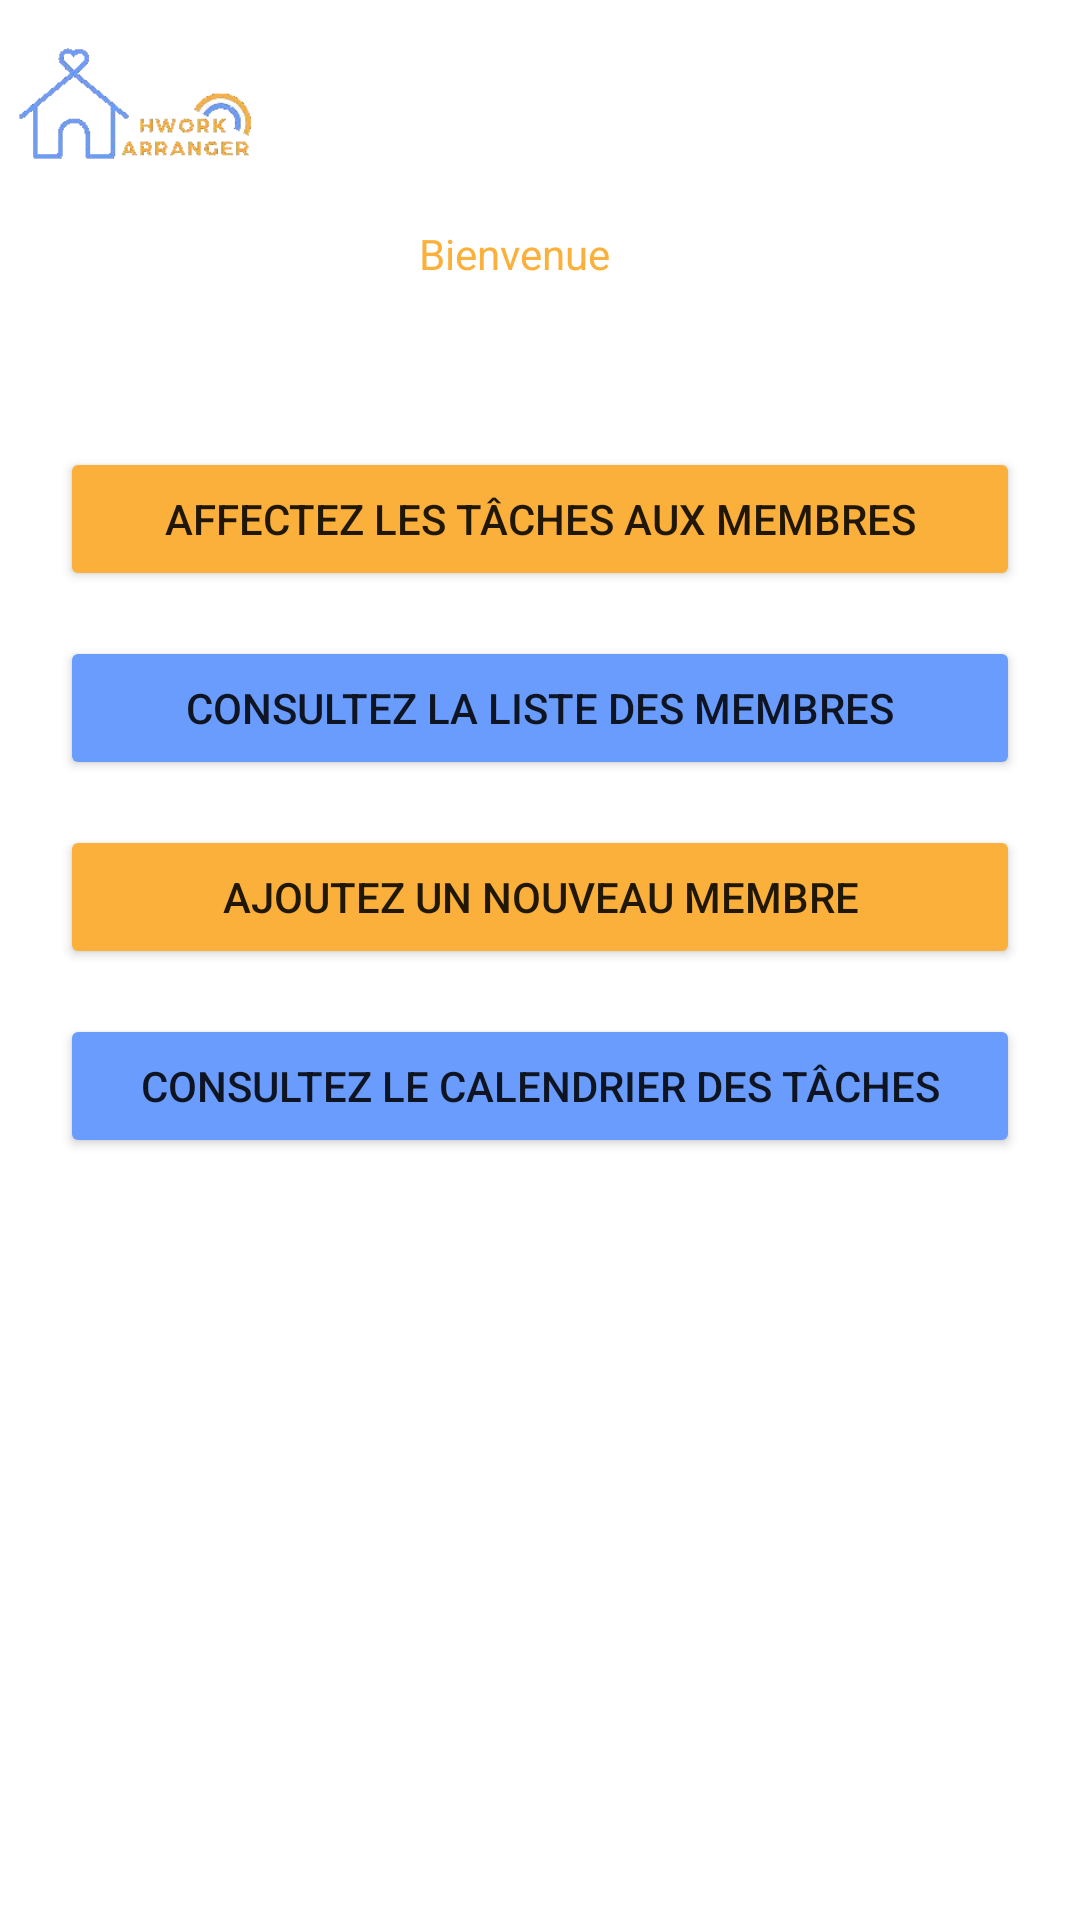

Reconstruct the res/layout file that produces this screen, plus the resources it refers to.
<!-- AndroidManifest.xml: application theme Theme.HworkArranger -->
<!-- res/layout/activity_home_chef2.xml -->
<?xml version="1.0" encoding="utf-8"?>
<LinearLayout xmlns:app="http://schemas.android.com/apk/res-auto"
    xmlns:tools="http://schemas.android.com/tools"
    xmlns:android="http://schemas.android.com/apk/res/android"
    android:layout_width="410sp"
    android:layout_height="wrap_content"
    android:orientation="vertical">

    <ImageView
        android:layout_width="100sp"
        android:layout_height="75sp"
        android:layout_gravity="left"
        android:src="@drawable/logotra"/>
    <LinearLayout
        android:layout_width="wrap_content"
        android:layout_height="wrap_content"
        android:layout_gravity="center_horizontal"
        android:orientation="horizontal">
        <TextView
            android:layout_width="wrap_content"
            android:layout_height="wrap_content"
            android:text="@string/helloChefText"
            android:textColor="@color/myOrande"/>
        <TextView
            android:id="@+id/nomChefTextView"
            android:layout_width="wrap_content"
            android:layout_height="wrap_content"
            android:layout_marginLeft="17sp"
            android:textColor="@color/myBlue"/>
    </LinearLayout>
    <Button
        android:id="@+id/affectTacheButton"
        android:layout_marginTop="55sp"
        android:layout_gravity="center_horizontal"
        android:layout_width="320sp"
        android:backgroundTint="@color/myOrande"
        android:text="@string/affectTacheButton"
        android:layout_height="wrap_content"/>
    <Button
        android:id="@+id/consultListMemberButton"
        android:layout_marginTop="15sp"
        android:layout_gravity="center_horizontal"
        android:layout_width="320sp"
        android:backgroundTint="@color/myBlue"
        android:text="@string/consultListMemberButton"
        android:layout_height="wrap_content"/>
    <Button
        android:id="@+id/addMemberHButton"
        android:layout_marginTop="15sp"
        android:layout_gravity="center_horizontal"
        android:layout_width="320sp"
        android:backgroundTint="@color/myOrande"
        android:text="@string/addMemberButton"
        android:layout_height="wrap_content"/>
    <Button
        android:id="@+id/consultCalendarButton"
        android:layout_marginTop="15sp"
        android:layout_gravity="center_horizontal"
        android:layout_width="320sp"
        android:backgroundTint="@color/myBlue"
        android:text="@string/consultCalendarButton"
        android:layout_height="wrap_content"/>
</LinearLayout>
<!-- resources referenced by this layout -->
<resources>
  <color name="myBlue">#6A9CFD</color>
  <color name="myOrande">#FBB03B</color>
  <!-- drawable logotra: png bitmap (drawable-v24, 9592 bytes) -->
  <string name="addMemberButton">Ajoutez un nouveau membre</string>
  <string name="affectTacheButton">affectez les tâches aux membres</string>
  <string name="consultCalendarButton">Consultez le calendrier des tâches</string>
  <string name="consultListMemberButton">Consultez la liste des membres</string>
  <string name="helloChefText">Bienvenue</string>
  <style name="Theme.HworkArranger" parent="Theme.MaterialComponents.DayNight.DarkActionBar">
          
          <item name="colorPrimary">@color/purple_500</item>
          <item name="colorPrimaryVariant">@color/purple_700</item>
          <item name="colorOnPrimary">@color/white</item>
          
          <item name="colorSecondary">@color/teal_200</item>
          <item name="colorSecondaryVariant">@color/teal_700</item>
          <item name="colorOnSecondary">@color/black</item>
          
          <item name="android:statusBarColor" tools:targetApi="l">?attr/colorPrimaryVariant</item>
          
      </style>
  <color name="purple_500">#FF6200EE</color>
  <color name="purple_700">#FF3700B3</color>
  <color name="white">#FFFFFFFF</color>
  <color name="teal_200">#FF03DAC5</color>
  <color name="teal_700">#FF018786</color>
  <color name="black">#FF000000</color>
</resources>
